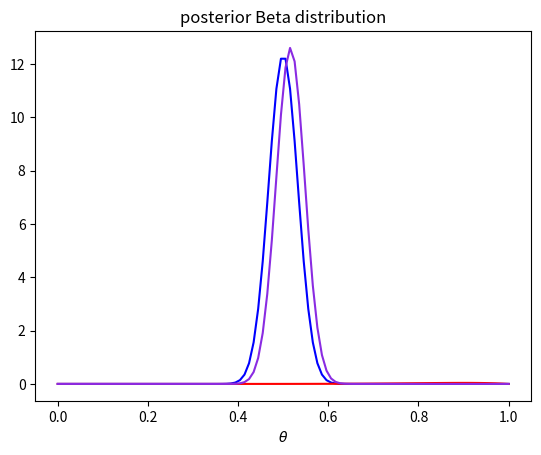
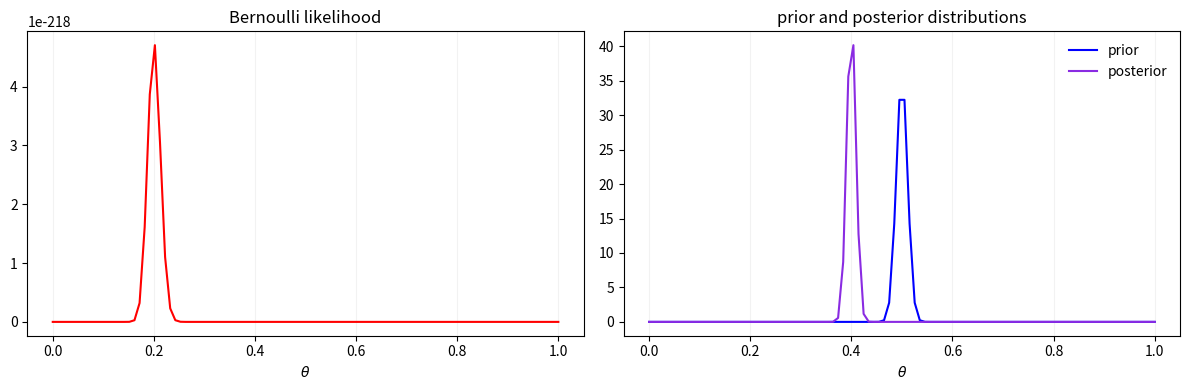
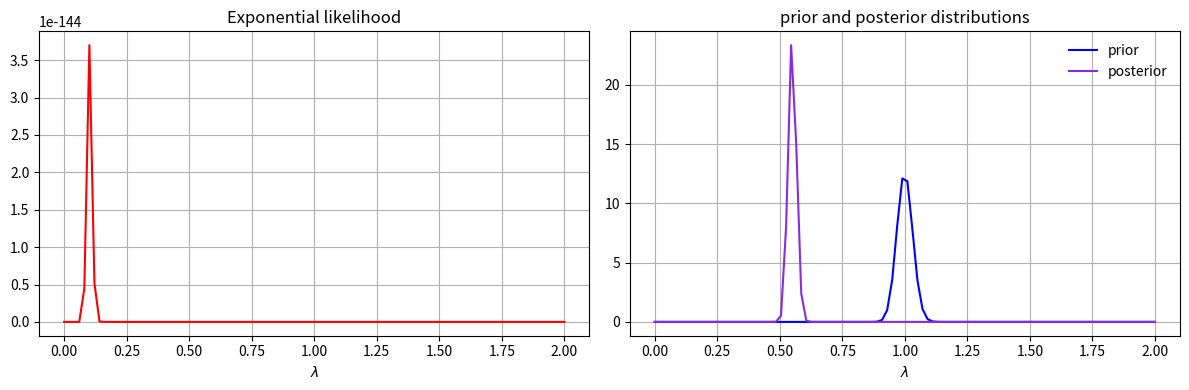

Recreate these plots in Python, in order.
import numpy as np
import matplotlib.pyplot as plt
from scipy.stats import beta

# set the parameters (a0>0, b0>0)
a0, b0 = 120,120

# plot probability distribution
x = np.linspace(0,1,100)

plt.plot(x, beta.pdf(x, a0,b0), 'b-')
plt.xlabel(r'$\theta$')
plt.title('prior Beta distribution')

plt.show()

# set the parameters: N is the number of trials, and n_success is the number of successes
N, n_success = 10, 9
plt.plot(x, x**n_success * (1-x)**(N-n_success), 'r')

plt.xlabel(r'$\theta$')
plt.title('likelihood function')
plt.show()

# no need to set the parameters because they are already derived based on the prior and the likelihood
a, b = a0 + n_success, N - n_success + b0
print(a,b)

plt.plot(x, beta.pdf(x, a, b), 'blueviolet')
plt.title('posterior Beta distribution')
plt.xlabel(r'$\theta$')
plt.show()

# create all plots in a row
fig, axes = plt.subplots(1, 2, figsize=(12,4))

# set the parameters (a>0, b>0, N>=n_success>0)
a, b = 1000, 1000
N = 1000
n_success = 200

# create a grid of theta values
theta = np.linspace(0,1,100)

# plot Bernoulli likelihood
axes[0].plot(theta, theta**n_success * (1-theta)**(N-n_success), 'r')
axes[0].set_xlabel(r'$\theta$')
axes[0].set_title('Bernoulli likelihood')
axes[0].grid(axis='x', color='0.95')

# plot probability distribution
axes[1].plot(theta, beta.pdf(theta, a,b), 'b-', label='prior')
axes[1].plot(theta, beta.pdf(theta, a+n_success, b+N-n_success), 'blueviolet', label='posterior')

axes[1].set_xlabel(r'$\theta$')
axes[1].set_title('prior and posterior distributions')
axes[1].legend(loc='best', frameon=False)
axes[1].grid(axis='x', color='0.95')

plt.tight_layout()
plt.show()

from scipy.stats import gamma

# create the prior, likelihood and posterior Gamma distributions in one row of plots
fig, axes = plt.subplots(1, 2, figsize=(12,4))

# set the parameters of the prior (a>0, b>0)
a, b = 1000, 1000

# set the parameters of the likelihood 
# number of payers and total pay
n_payers, total_pay = 100, 100*10

# create a grid of lambda values
lamda = np.linspace(0, 2, 100)

# plot exponential likelihood
axes[0].plot(lamda, (lamda**n_payers) * np.exp(-lamda*total_pay) , 'r',)

axes[0].set_xlabel(r'$\lambda$')
axes[0].set_title('Exponential likelihood')
axes[0].grid()

# plot probability distribution
axes[1].plot(lamda, gamma.pdf(lamda, a=a, scale=1/b), 'b', label='prior')
axes[1].plot(lamda, gamma.pdf(lamda, a=a+n_payers, scale=1/(b+total_pay)), 'blueviolet', label='posterior')

axes[1].set_xlabel(r'$\lambda$')
axes[1].set_title('prior and posterior distributions')
axes[1].legend(loc='best', frameon=False)
axes[1].grid()

plt.tight_layout()
plt.show()
